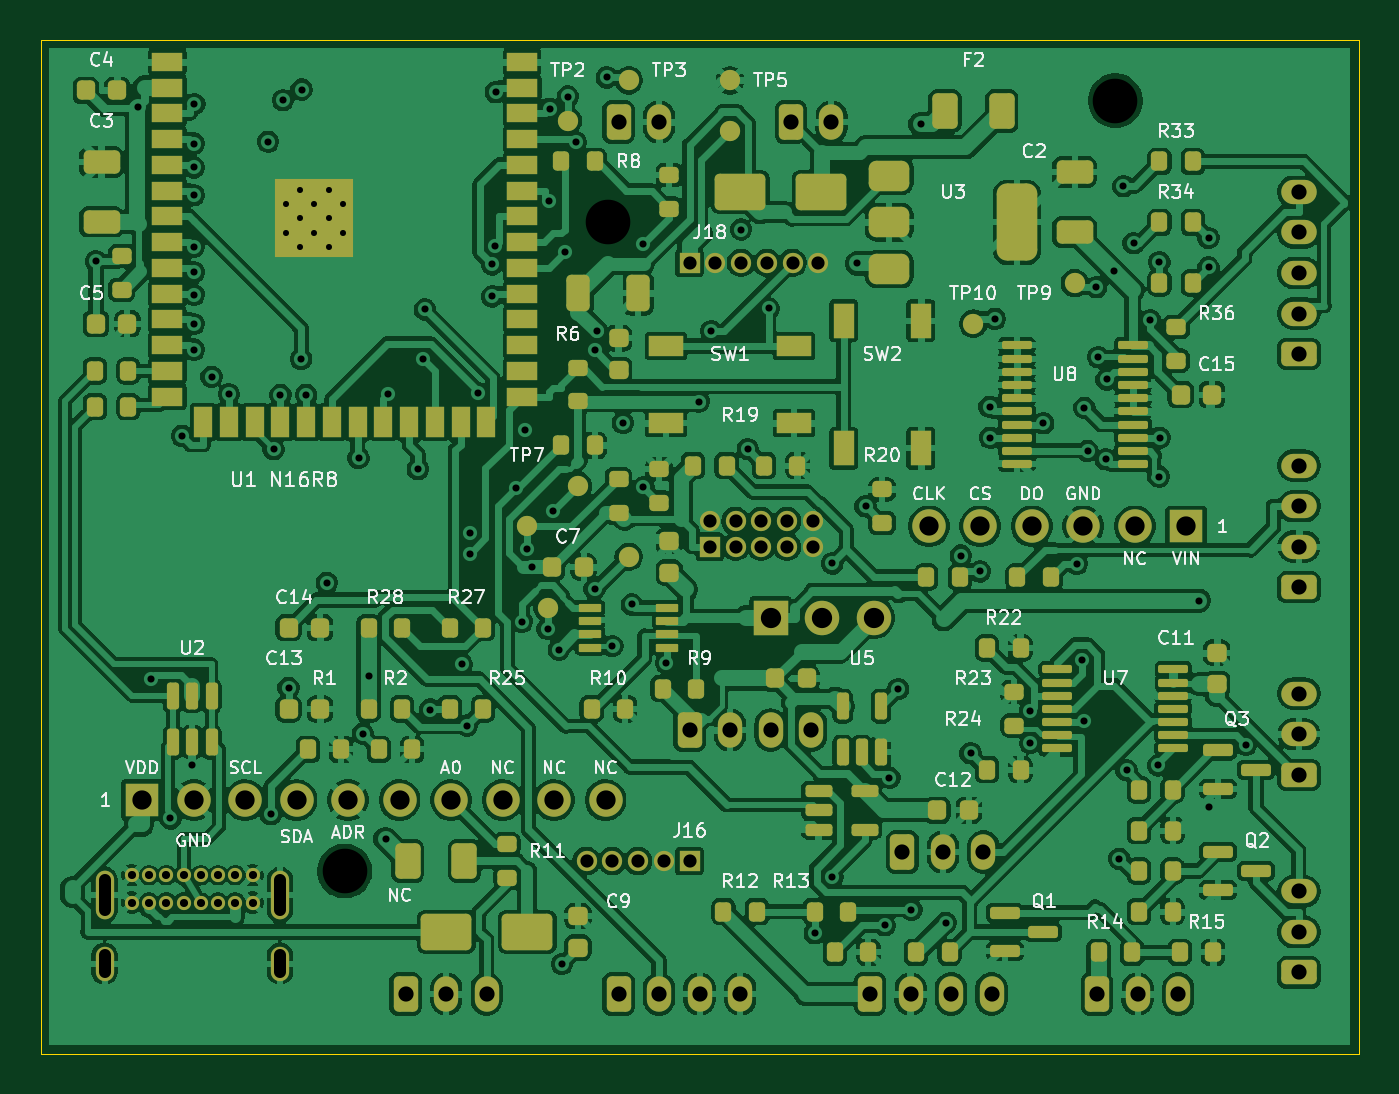
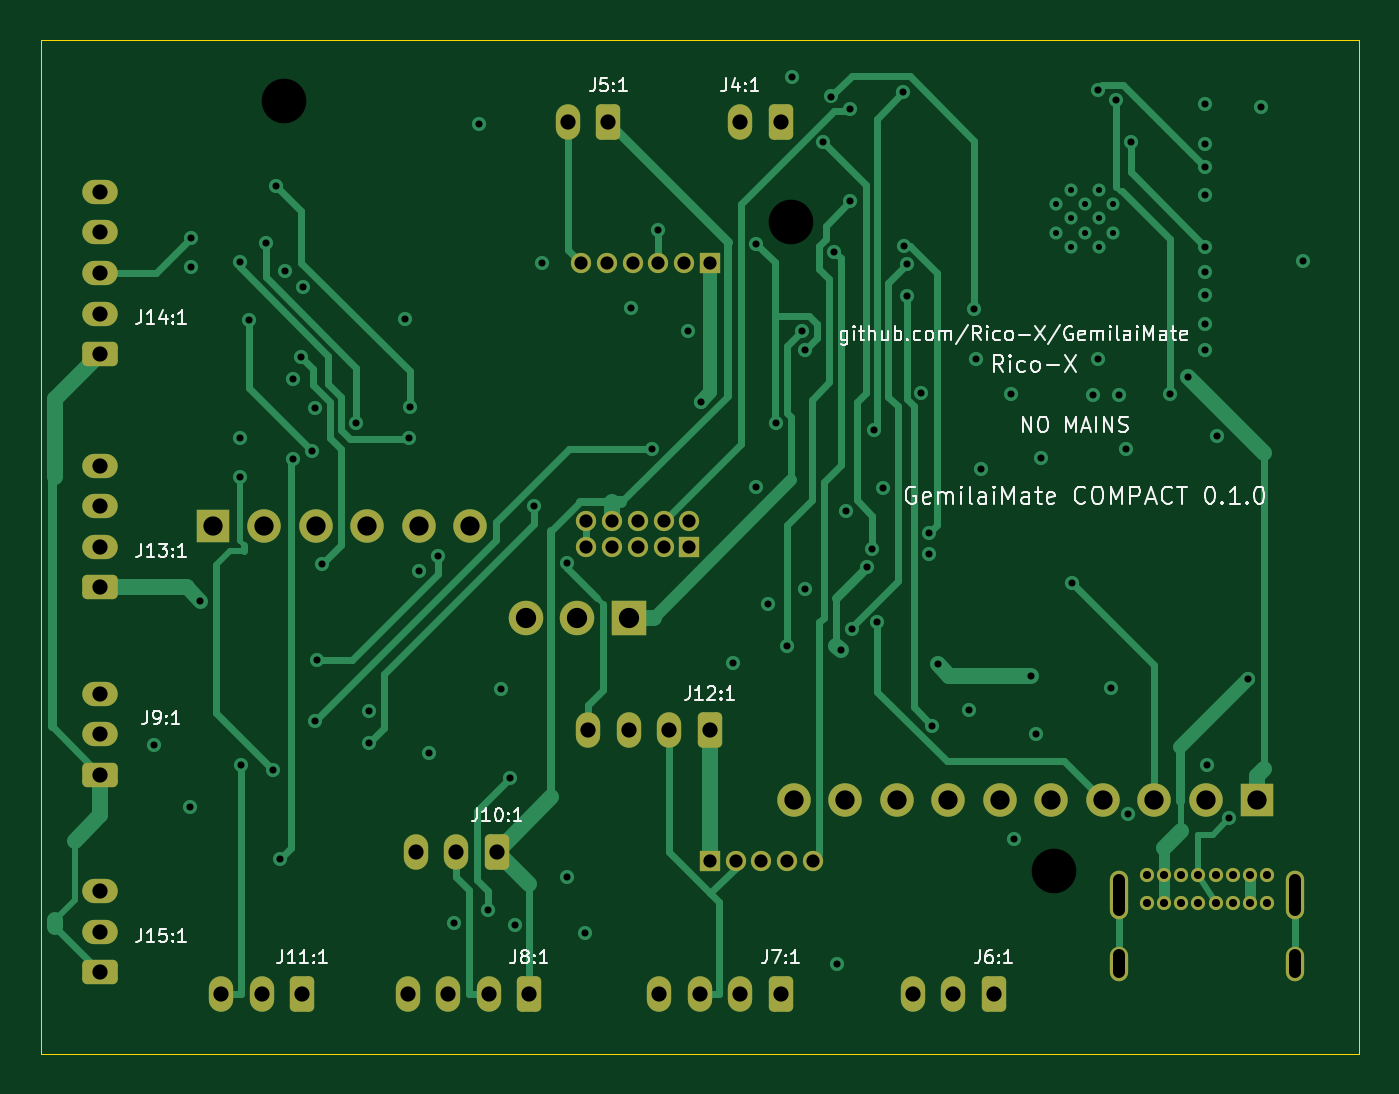
Circuit board: 10 layer files. Board 65.0 x 50.0 mm.
- bottom_copper: gemilaimate-compact-B_Cu.gbl (23611 bytes)
- bottom_mask: gemilaimate-compact-B_Mask.gbs (4447 bytes)
- bottom_silk: gemilaimate-compact-B_Silkscreen.gbo (48347 bytes)
- outline: gemilaimate-compact-Edge_Cuts.gm1 (663 bytes)
- top_copper: gemilaimate-compact-F_Cu.gtl (424362 bytes)
- top_mask: gemilaimate-compact-F_Mask.gts (14254 bytes)
- paste: gemilaimate-compact-F_Paste.gtp (10266 bytes)
- top_silk: gemilaimate-compact-F_Silkscreen.gto (94635 bytes)
- drill: gemilaimate-compact-NPTH.drl (398 bytes)
- drill: gemilaimate-compact-PTH.drl (4081 bytes)

=== bottom_copper: gemilaimate-compact-B_Cu.gbl (23611 bytes, source omitted) ===
=== bottom_mask: gemilaimate-compact-B_Mask.gbs ===
%TF.GenerationSoftware,KiCad,Pcbnew,10.0.7-10.0.7~ubuntu26.04.1*%
%TF.CreationDate,2026-11-03T00:00:00*%
%TF.ProjectId,gemilaimate-compact,67656d69-6c61-4696-9d61-74652d636f6d,0.1.0*%
%TF.SameCoordinates,Original*%
%TF.FileFunction,Soldermask,Bot*%
%TF.FilePolarity,Negative*%
%FSLAX46Y46*%
G04 Gerber Fmt 4.6, Leading zero omitted, Abs format (unit mm)*
G04 Created by KiCad (PCBNEW 10.0.7-10.0.7~ubuntu26.04.1) date 2026-11-03T00:00:00*
%MOMM*%
%LPD*%
G01*
G04 APERTURE LIST*
G04 Aperture macros list*
%AMRoundRect*
0 Rectangle with rounded corners*
0 $1 Rounding radius*
0 $2 $3 $4 $5 $6 $7 $8 $9 X,Y pos of 4 corners*
0 Add a 4 corners polygon primitive as box body*
4,1,4,$2,$3,$4,$5,$6,$7,$8,$9,$2,$3,0*
0 Add four circle primitives for the rounded corners*
1,1,$1+$1,$2,$3*
1,1,$1+$1,$4,$5*
1,1,$1+$1,$6,$7*
1,1,$1+$1,$8,$9*
0 Add four rect primitives between the rounded corners*
20,1,$1+$1,$2,$3,$4,$5,0*
20,1,$1+$1,$4,$5,$6,$7,0*
20,1,$1+$1,$6,$7,$8,$9,0*
20,1,$1+$1,$8,$9,$2,$3,0*%
G04 Aperture macros list end*
%ADD10C,0.700000*%
%ADD11O,0.900000X2.400000*%
%ADD12O,0.900000X1.700000*%
%ADD13R,1.650000X1.650000*%
%ADD14C,1.650000*%
%ADD15R,1.000000X1.000000*%
%ADD16C,1.000000*%
%ADD17R,1.700000X1.700000*%
%ADD18C,1.700000*%
%ADD19RoundRect,0.250000X-0.350000X-0.625000X0.350000X-0.625000X0.350000X0.625000X-0.350000X0.625000X0*%
%ADD20O,1.200000X1.750000*%
%ADD21RoundRect,0.250000X0.625000X-0.350000X0.625000X0.350000X-0.625000X0.350000X-0.625000X-0.350000X0*%
%ADD22O,1.750000X1.200000*%
G04 APERTURE END LIST*
D10*
%TO.C,J1*%
X4500000Y-41200000D03*
X5350000Y-41200000D03*
X6200000Y-41200000D03*
X7050000Y-41200000D03*
X7900000Y-41200000D03*
X8750000Y-41200000D03*
X9600000Y-41200000D03*
X10450000Y-41200000D03*
X10450000Y-42550000D03*
X9600000Y-42550000D03*
X8750000Y-42550000D03*
X7900000Y-42550000D03*
X7050000Y-42550000D03*
X6200000Y-42550000D03*
X5350000Y-42550000D03*
X4500000Y-42550000D03*
D11*
X3150000Y-42180000D03*
D12*
X3150000Y-45560000D03*
D11*
X11800000Y-42180000D03*
D12*
X11800000Y-45560000D03*
%TD*%
D13*
%TO.C,J2*%
X5000000Y-37500000D03*
D14*
X7540000Y-37500000D03*
X10080000Y-37500000D03*
X12620000Y-37500000D03*
X15160000Y-37500000D03*
X17700000Y-37500000D03*
X20240000Y-37500000D03*
X22780000Y-37500000D03*
X25320000Y-37500000D03*
X27860000Y-37500000D03*
%TD*%
D15*
%TO.C,J17*%
X33000000Y-25000000D03*
D16*
X33000000Y-23730000D03*
X34270000Y-25000000D03*
X34270000Y-23730000D03*
X35540000Y-25000000D03*
X35540000Y-23730000D03*
X36810000Y-25000000D03*
X36810000Y-23730000D03*
X38080000Y-25000000D03*
X38080000Y-23730000D03*
%TD*%
D15*
%TO.C,J18*%
X32000000Y-11000000D03*
D16*
X33270000Y-11000000D03*
X34540000Y-11000000D03*
X35810000Y-11000000D03*
X37080000Y-11000000D03*
X38350000Y-11000000D03*
%TD*%
D13*
%TO.C,J3*%
X56500000Y-24000000D03*
D14*
X53960000Y-24000000D03*
X51420000Y-24000000D03*
X48880000Y-24000000D03*
X46340000Y-24000000D03*
X43800000Y-24000000D03*
%TD*%
D17*
%TO.C,JP1*%
X36000000Y-28500000D03*
D18*
X38540000Y-28500000D03*
X41080000Y-28500000D03*
%TD*%
D15*
%TO.C,J16*%
X32000000Y-40500000D03*
D16*
X30730000Y-40500000D03*
X29460000Y-40500000D03*
X28190000Y-40500000D03*
X26920000Y-40500000D03*
%TD*%
D19*
%TO.C,J6*%
X18000000Y-47050000D03*
D20*
X20000000Y-47050000D03*
X22000000Y-47050000D03*
%TD*%
D19*
%TO.C,J12*%
X32000000Y-34050000D03*
D20*
X34000000Y-34050000D03*
X36000000Y-34050000D03*
X38000000Y-34050000D03*
%TD*%
D19*
%TO.C,J8*%
X40900000Y-47050000D03*
D20*
X42900000Y-47050000D03*
X44900000Y-47050000D03*
X46900000Y-47050000D03*
%TD*%
D21*
%TO.C,J13*%
X62050000Y-27000000D03*
D22*
X62050000Y-25000000D03*
X62050000Y-23000000D03*
X62050000Y-21000000D03*
%TD*%
D19*
%TO.C,J7*%
X28500000Y-47050000D03*
D20*
X30500000Y-47050000D03*
X32500000Y-47050000D03*
X34500000Y-47050000D03*
%TD*%
D19*
%TO.C,J11*%
X52100000Y-47050000D03*
D20*
X54100000Y-47050000D03*
X56100000Y-47050000D03*
%TD*%
D21*
%TO.C,J14*%
X62050000Y-15500000D03*
D22*
X62050000Y-13500000D03*
X62050000Y-11500000D03*
X62050000Y-9500000D03*
X62050000Y-7500000D03*
%TD*%
D21*
%TO.C,J15*%
X62050000Y-46000000D03*
D22*
X62050000Y-44000000D03*
X62050000Y-42000000D03*
%TD*%
D19*
%TO.C,J4*%
X28500000Y-4050000D03*
D20*
X30500000Y-4050000D03*
%TD*%
D19*
%TO.C,J5*%
X37000000Y-4050000D03*
D20*
X39000000Y-4050000D03*
%TD*%
D21*
%TO.C,J9*%
X62050000Y-36250000D03*
D22*
X62050000Y-34250000D03*
X62050000Y-32250000D03*
%TD*%
D19*
%TO.C,J10*%
X42500000Y-40050000D03*
D20*
X44500000Y-40050000D03*
X46500000Y-40050000D03*
%TD*%
M02*

=== bottom_silk: gemilaimate-compact-B_Silkscreen.gbo (48347 bytes, source omitted) ===
=== outline: gemilaimate-compact-Edge_Cuts.gm1 ===
%TF.GenerationSoftware,KiCad,Pcbnew,10.0.7-10.0.7~ubuntu26.04.1*%
%TF.CreationDate,2026-11-03T00:00:00*%
%TF.ProjectId,gemilaimate-compact,67656d69-6c61-4696-9d61-74652d636f6d,0.1.0*%
%TF.SameCoordinates,Original*%
%TF.FileFunction,Profile,NP*%
%FSLAX46Y46*%
G04 Gerber Fmt 4.6, Leading zero omitted, Abs format (unit mm)*
G04 Created by KiCad (PCBNEW 10.0.7-10.0.7~ubuntu26.04.1) date 2026-11-03T00:00:00*
%MOMM*%
%LPD*%
G01*
G04 APERTURE LIST*
%TA.AperFunction,Profile*%
%ADD10C,0.050000*%
%TD*%
G04 APERTURE END LIST*
D10*
X0Y0D02*
X65000000Y0D01*
X0Y-50000000D02*
X0Y0D01*
X65000000Y0D02*
X65000000Y-50000000D01*
X65000000Y-50000000D02*
X0Y-50000000D01*
M02*

=== top_copper: gemilaimate-compact-F_Cu.gtl (424362 bytes, source omitted) ===
=== top_mask: gemilaimate-compact-F_Mask.gts (14254 bytes, source omitted) ===
=== paste: gemilaimate-compact-F_Paste.gtp (10266 bytes, source omitted) ===
=== top_silk: gemilaimate-compact-F_Silkscreen.gto (94635 bytes, source omitted) ===
=== drill: gemilaimate-compact-NPTH.drl ===
M48
; DRILL file KiCad 10.0.7-10.0.7~ubuntu26.04.1 date 2026-11-03T00:00:00
; FORMAT={-:-/ absolute / metric / decimal}
; #@! TF.CreationDate,2026-11-03T00:00:00
; #@! TF.GenerationSoftware,Kicad,Pcbnew,10.0.7-10.0.7~ubuntu26.04.1
; #@! TF.FileFunction,NonPlated,1,4,NPTH
FMAT,2
METRIC
; #@! TA.AperFunction,NonPlated,NPTH,ComponentDrill
T1C2.200
%
G90
G05
T1
X15.0Y-41.0
X28.0Y-9.0
X53.0Y-3.0
M30

=== drill: gemilaimate-compact-PTH.drl ===
M48
; DRILL file KiCad 10.0.7-10.0.7~ubuntu26.04.1 date 2026-11-03T00:00:00
; FORMAT={-:-/ absolute / metric / decimal}
; #@! TF.CreationDate,2026-11-03T00:00:00
; #@! TF.GenerationSoftware,Kicad,Pcbnew,10.0.7-10.0.7~ubuntu26.04.1
; #@! TF.FileFunction,Plated,1,4,PTH
FMAT,2
METRIC
; #@! TA.AperFunction,Plated,PTH,ComponentDrill
T1C0.300
; #@! TA.AperFunction,Plated,PTH,ViaDrill
T2C0.350
; #@! TA.AperFunction,Plated,PTH,ComponentDrill
T3C0.400
; #@! TA.AperFunction,Plated,PTH,ComponentDrill
T4C0.600
; #@! TA.AperFunction,Plated,PTH,ComponentDrill
T5C0.650
; #@! TA.AperFunction,Plated,PTH,ComponentDrill
T6C0.750
; #@! TA.AperFunction,Plated,PTH,ComponentDrill
T7C0.950
; #@! TA.AperFunction,Plated,PTH,ComponentDrill
T8C1.000
%
G90
G05
T1
X12.1Y-8.11
X12.1Y-9.51
X12.8Y-7.41
X12.8Y-8.81
X12.8Y-10.21
X13.5Y-8.11
X13.5Y-9.51
X14.2Y-7.41
X14.2Y-8.81
X14.2Y-10.21
X14.9Y-8.11
X14.9Y-9.51
T2
X2.725Y-10.931
X4.814Y-3.318
X5.435Y-31.517
X6.4Y-38.4
X6.966Y-19.536
X7.475Y-35.75
X7.553Y-5.12
X7.554Y-10.201
X7.554Y-12.576
X7.555Y-6.297
X7.555Y-7.662
X7.555Y-11.472
X7.555Y-14.012
X7.555Y-15.282
X7.582Y-3.162
X8.43Y-16.619
X9.285Y-17.471
X11.21Y-5.026
X11.35Y-38.197
X11.488Y-20.188
X11.825Y-17.511
X11.95Y-2.975
X12.225Y-31.955
X12.852Y-15.74
X12.868Y-2.454
X13.095Y-17.513
X14.111Y-26.782
X15.681Y-20.631
X15.891Y-34.216
X16.175Y-31.359
X17.013Y-39.413
X17.153Y-17.475
X18.604Y-21.182
X18.858Y-15.729
X18.946Y-13.3
X19.211Y-33.037
X20.763Y-30.802
X21.025Y-33.824
X21.181Y-24.317
X21.181Y-25.352
X21.56Y-17.423
X22.266Y-12.659
X22.268Y-11.075
X22.417Y-10.17
X22.445Y-2.582
X23.465Y-22.11
X23.738Y-28.707
X23.878Y-19.253
X24.0Y-25.113
X24.22Y-26.023
X25.0Y-29.052
X25.078Y-7.966
X25.099Y-3.401
X25.259Y-23.241
X25.549Y-30.076
X25.709Y-45.585
X25.87Y-10.457
X26.0Y-2.797
X26.392Y-5.061
X27.315Y-15.291
X27.316Y-27.092
X27.443Y-14.37
X27.92Y-1.856
X28.202Y-29.899
X28.713Y-18.888
X29.15Y-27.851
X29.703Y-10.073
X29.729Y-22.054
X30.85Y-30.731
X32.45Y-17.844
X33.078Y-14.371
X34.54Y-9.358
X34.869Y-20.194
X35.901Y-13.247
X38.175Y-44.063
X39.039Y-25.823
X39.049Y-41.274
X40.267Y-11.028
X40.683Y-23.008
X41.626Y-43.672
X41.863Y-36.392
X42.297Y-32.016
X42.944Y-42.909
X43.398Y-4.158
X44.629Y-43.546
X45.379Y-25.437
X45.864Y-35.189
X46.326Y-26.223
X46.797Y-18.099
X46.838Y-19.625
X47.053Y-13.757
X48.807Y-33.085
X48.807Y-34.685
X49.446Y-18.91
X51.113Y-25.841
X51.35Y-30.581
X51.46Y-33.585
X51.48Y-18.146
X51.633Y-20.275
X52.063Y-12.2
X52.164Y-15.651
X52.532Y-20.691
X52.572Y-16.748
X52.931Y-11.408
X53.204Y-40.393
X53.404Y-7.224
X53.555Y-36.029
X53.905Y-10.028
X54.719Y-13.815
X55.123Y-35.79
X55.16Y-21.544
X55.175Y-10.963
X55.185Y-19.625
X57.123Y-27.665
X57.6Y-11.225
X57.601Y-9.776
X57.611Y-37.828
X59.43Y-34.766
T3
X4.5Y-41.2
X4.5Y-42.55
X5.35Y-41.2
X5.35Y-42.55
X6.2Y-41.2
X6.2Y-42.55
X7.05Y-41.2
X7.05Y-42.55
X7.9Y-41.2
X7.9Y-42.55
X8.75Y-41.2
X8.75Y-42.55
X9.6Y-41.2
X9.6Y-42.55
X10.45Y-41.2
X10.45Y-42.55
T5
X26.92Y-40.5
X28.19Y-40.5
X29.46Y-40.5
X30.73Y-40.5
X32.0Y-11.0
X32.0Y-40.5
X33.0Y-23.73
X33.0Y-25.0
X33.27Y-11.0
X34.27Y-23.73
X34.27Y-25.0
X34.54Y-11.0
X35.54Y-23.73
X35.54Y-25.0
X35.81Y-11.0
X36.81Y-23.73
X36.81Y-25.0
X37.08Y-11.0
X38.08Y-23.73
X38.08Y-25.0
X38.35Y-11.0
T6
X18.0Y-47.05
X20.0Y-47.05
X22.0Y-47.05
X28.5Y-4.05
X28.5Y-47.05
X30.5Y-4.05
X30.5Y-47.05
X32.0Y-34.05
X32.5Y-47.05
X34.0Y-34.05
X34.5Y-47.05
X36.0Y-34.05
X37.0Y-4.05
X38.0Y-34.05
X39.0Y-4.05
X40.9Y-47.05
X42.5Y-40.05
X42.9Y-47.05
X44.5Y-40.05
X44.9Y-47.05
X46.5Y-40.05
X46.9Y-47.05
X52.1Y-47.05
X54.1Y-47.05
X56.1Y-47.05
X62.05Y-7.5
X62.05Y-9.5
X62.05Y-11.5
X62.05Y-13.5
X62.05Y-15.5
X62.05Y-21.0
X62.05Y-23.0
X62.05Y-25.0
X62.05Y-27.0
X62.05Y-32.25
X62.05Y-34.25
X62.05Y-36.25
X62.05Y-42.0
X62.05Y-44.0
X62.05Y-46.0
T7
X5.0Y-37.5
X7.54Y-37.5
X10.08Y-37.5
X12.62Y-37.5
X15.16Y-37.5
X17.7Y-37.5
X20.24Y-37.5
X22.78Y-37.5
X25.32Y-37.5
X27.86Y-37.5
X43.8Y-24.0
X46.34Y-24.0
X48.88Y-24.0
X51.42Y-24.0
X53.96Y-24.0
X56.5Y-24.0
T8
X36.0Y-28.5
X38.54Y-28.5
X41.08Y-28.5
T4
X3.15Y-41.43G85X3.15Y-42.93
G05
X3.15Y-45.16G85X3.15Y-45.96
G05
X11.8Y-41.43G85X11.8Y-42.93
G05
X11.8Y-45.16G85X11.8Y-45.96
G05
M30
